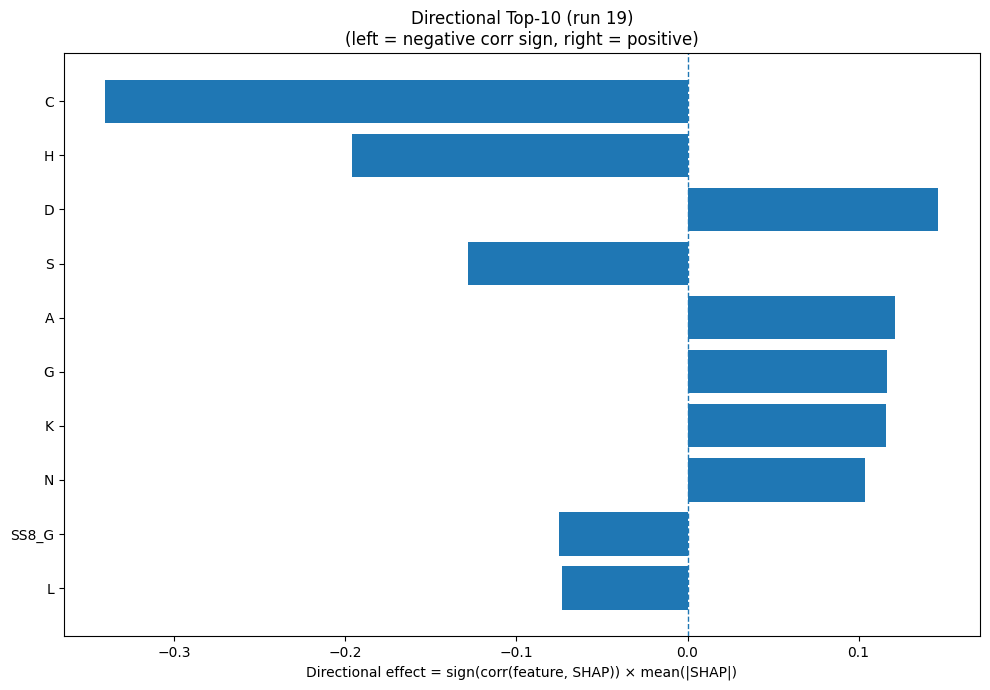

The file beside this chart, header and first rows:
Index, Feature, CorrSign, MeanAbsSHAP, DirectionalEffect
1, C, -1.0, 0.3403, -0.3403
6, H, -1.0, 0.1961, -0.1961
2, D, 1.0, 0.1466, 0.1466
15, S, -1.0, 0.1284, -0.1284
0, A, 1.0, 0.1211, 0.1211
5, G, 1.0, 0.1166, 0.1166
8, K, 1.0, 0.1161, 0.1161
11, N, 1.0, 0.1038, 0.1038
25, SS8_G, -1.0, 0.07537, -0.07537
9, L, -1.0, 0.07343, -0.07343
31, ASA, -1.0, 0.06528, -0.06528
4, F, 1.0, 0.05738, 0.05738
26, SS8_I, 1.0, 0.05376, 0.05376
17, V, 1.0, 0.05195, 0.05195
22, SS3_C, -1.0, 0.04794, -0.04794
28, SS8_T, -1.0, 0.04793, -0.04793
7, I, 1.0, 0.04384, 0.04384
30, SS8_-, -1.0, 0.04369, -0.04369
13, Q, -1.0, 0.04281, -0.04281
18, W, -1.0, 0.0358, -0.0358
3, E, 1.0, 0.03479, 0.03479
10, M, -1.0, 0.03287, -0.03287
12, P, -1.0, 0.02356, -0.02356
21, SS3_E, 1.0, 0.02208, 0.02208
32, GRAVY, 1.0, 0.02168, 0.02168
24, SS8_E, 1.0, 0.02075, 0.02075
27, SS8_B, 1.0, 0.01364, 0.01364
23, SS8_H, -1.0, 0.01275, -0.01275
33, AROM, -1.0, 0.01206, -0.01206
20, SS3_H, -1.0, 0.01012, -0.01012
14, R, -1.0, 0.009931, -0.009931
16, T, 1.0, 0.005369, 0.005369
29, SS8_S, -1.0, 0.005091, -0.005091
19, Y, -1.0, 0.003982, -0.003982
